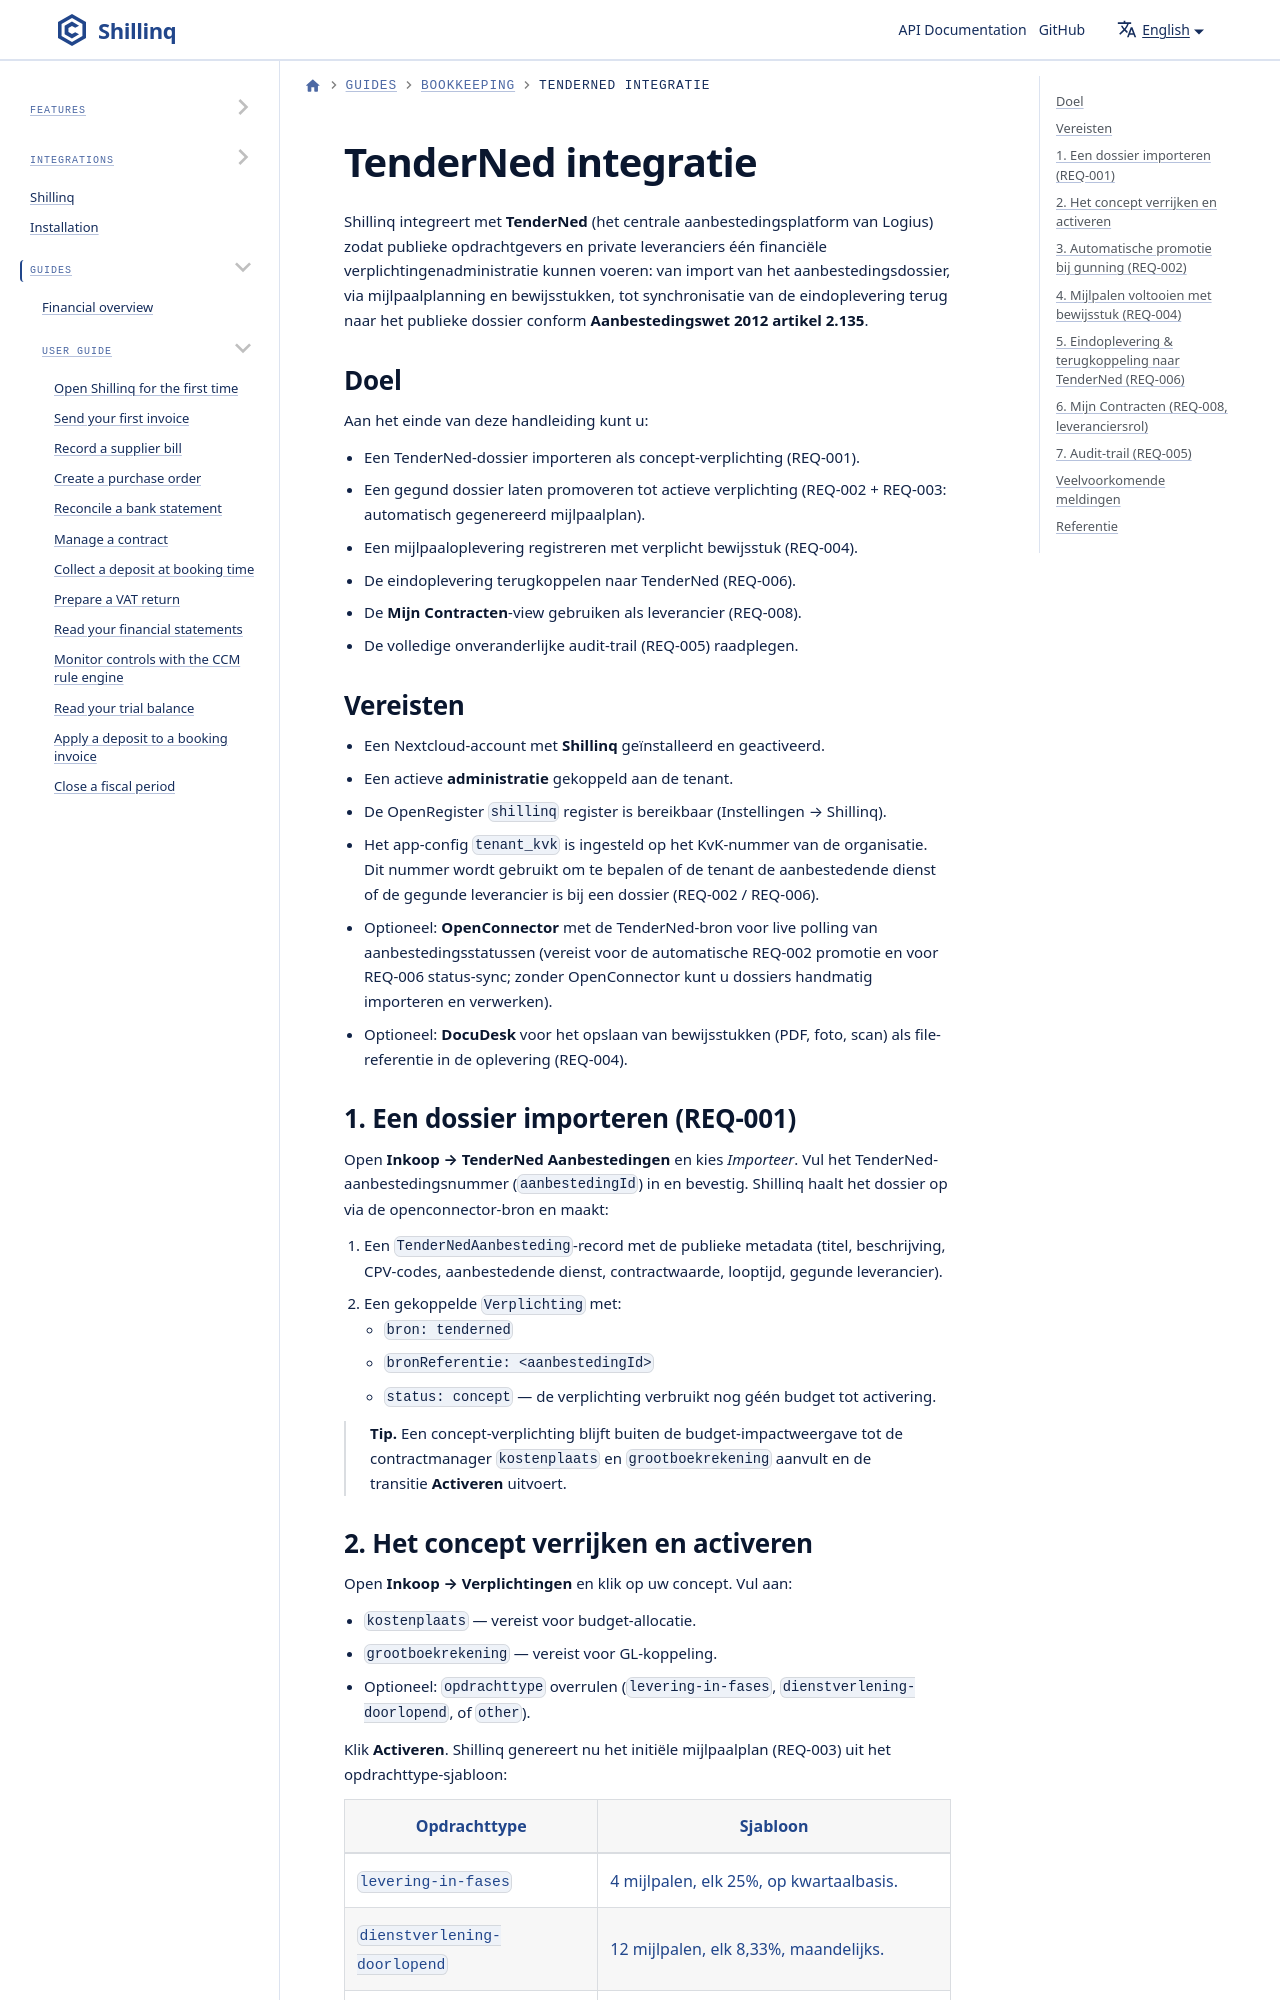

repository: ConductionNL/shillinq · page: docs/user-guide/bookkeeping/tenderned-integratie/index.html · generator: docusaurus

---
sidebar_position: 25
title: TenderNed integratie
description: Importeer en activeer Nederlandse aanbestedingen uit TenderNed als Shillinq-verplichtingen, beheer mijlpalen, leg bewijsstukken vast, en synchroniseer afronding terug naar het publieke dossier.
---

# TenderNed integratie

Shillinq integreert met **TenderNed** (het centrale aanbestedingsplatform van
Logius) zodat publieke opdrachtgevers en private leveranciers één
financiële verplichtingenadministratie kunnen voeren: van import van het
aanbestedingsdossier, via mijlpaalplanning en bewijsstukken, tot synchronisatie
van de eindoplevering terug naar het publieke dossier conform
**Aanbestedingswet 2012 artikel 2.135**.

## Doel

Aan het einde van deze handleiding kunt u:

- Een TenderNed-dossier importeren als concept-verplichting (REQ-001).
- Een gegund dossier laten promoveren tot actieve verplichting (REQ-002 +
  REQ-003: automatisch gegenereerd mijlpaalplan).
- Een mijlpaaloplevering registreren met verplicht bewijsstuk (REQ-004).
- De eindoplevering terugkoppelen naar TenderNed (REQ-006).
- De **Mijn Contracten**-view gebruiken als leverancier (REQ-008).
- De volledige onveranderlijke audit-trail (REQ-005) raadplegen.
